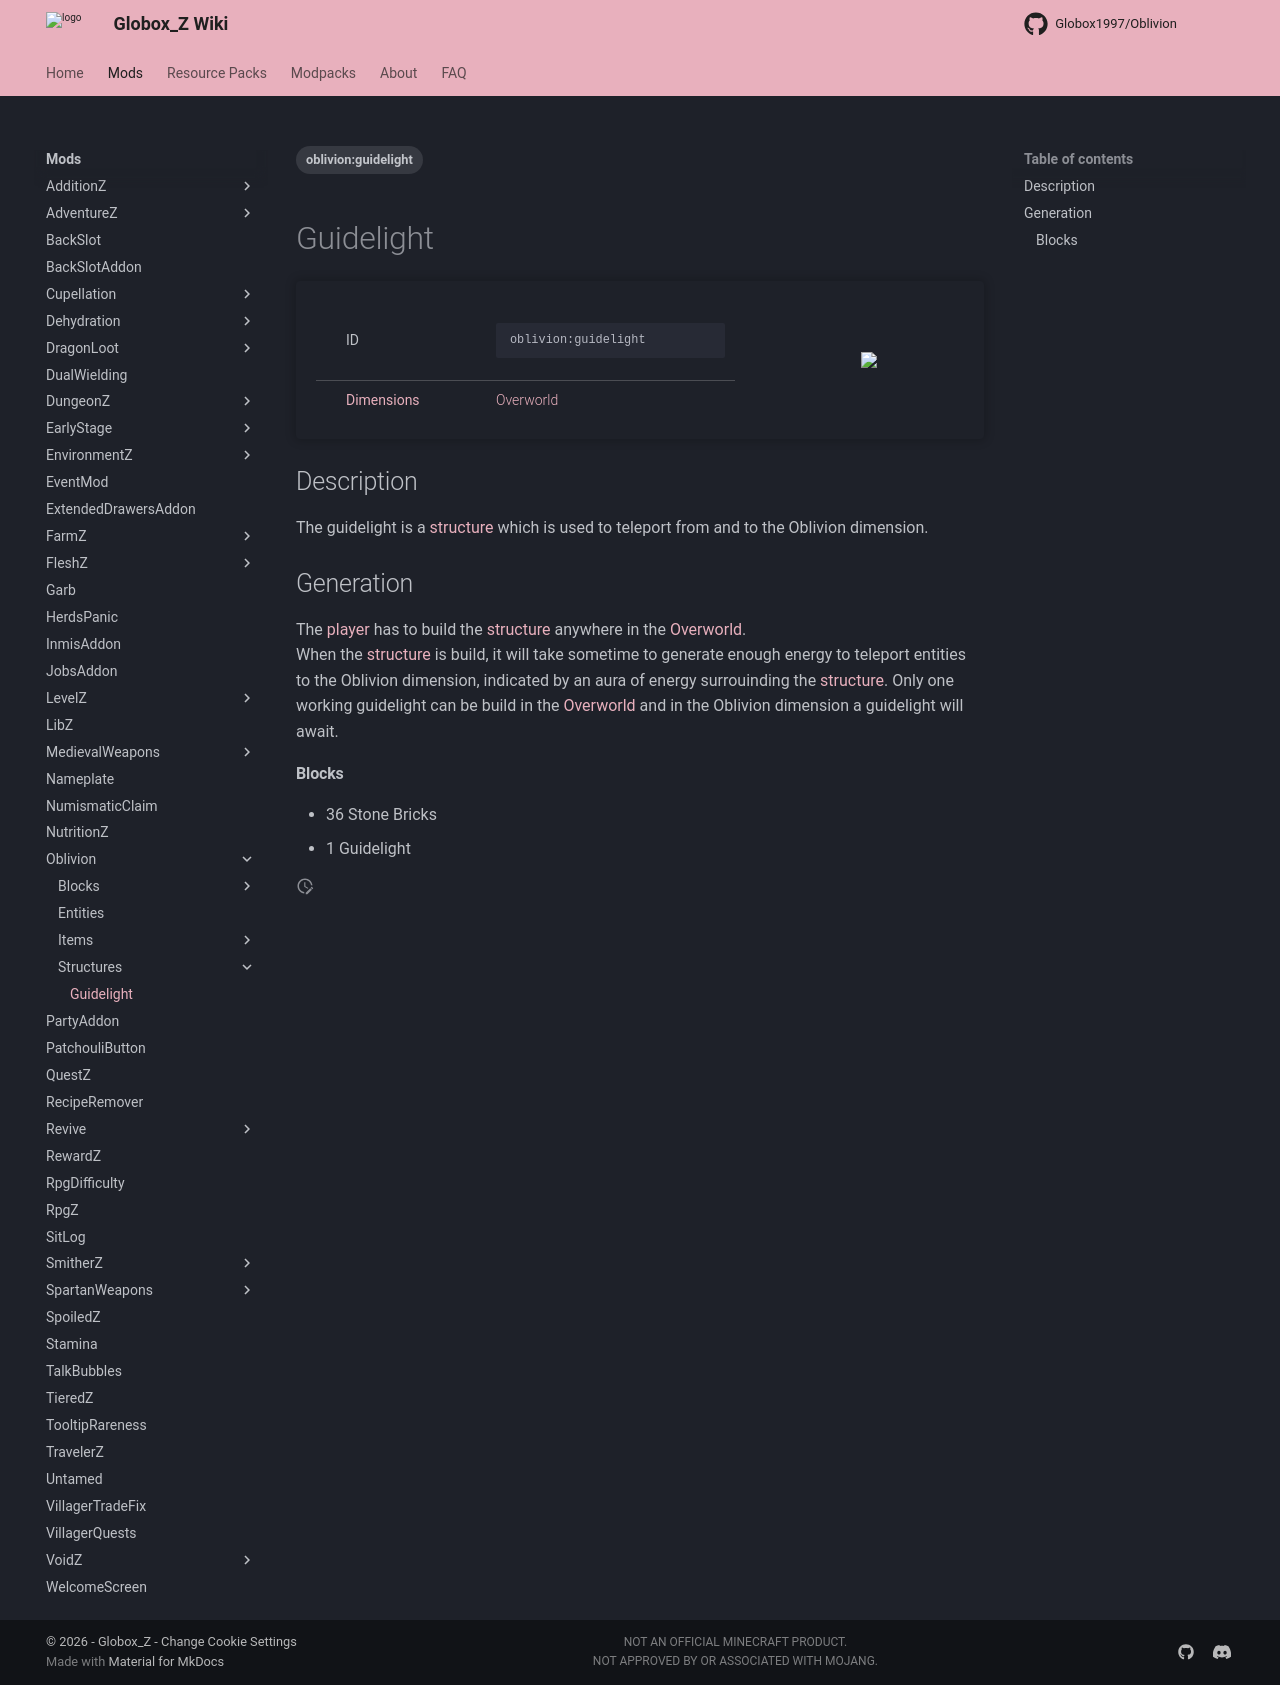

repository: Globox1997/wiki · page: mods/Oblivion/Structures/Guidelight/index.html · generator: mkdocs

---
title: Guidelight
project: oblivion
summary: oblivion structure guidelight
tags:
    - oblivion:guidelight
---
# Guidelight
<div class="main_table">
<div class="left_main_table">
<table class="left_table">
    <tbody>
        <tr>
            <td class="first-column">ID</td>
            <td class="second-column">
            ```
            oblivion:guidelight
            ```
            </td>
        </tr>
        <tr id="linear-top">
            <td class="first-column"><a href="https://minecraft.wiki/w/Dimension" target="_blank">Dimensions</a></td>
            <td class="second-column"><a href="https://minecraft.wiki/w/Overworld" target="_blank">Overworld</a></td>
        </tr>
    </tbody>
</table>
</div>
    <img src="/wiki/assets/oblivion/structures/guidelight.png" loading="lazy" class="right_img_table"/>
</div>

## Description
The guidelight is a [structure](https://minecraft.wiki/w/Structure) which is used to teleport from and to the Oblivion dimension.

## Generation
The [player](https://minecraft.wiki/w/Player) has to build the [structure](https://minecraft.wiki/w/Structure) anywhere in the [Overworld](https://minecraft.wiki/w/Overworld).  
When the [structure](https://minecraft.wiki/w/Structure) is build, it will take sometime to generate enough energy to teleport entities to the Oblivion dimension, indicated by an aura of energy surrouinding the [structure](https://minecraft.wiki/w/Structure). Only one working guidelight can be build in the [Overworld](https://minecraft.wiki/w/Overworld) and in the Oblivion dimension a guidelight will await.

#### Blocks
- 36 Stone Bricks
- 1 Guidelight
